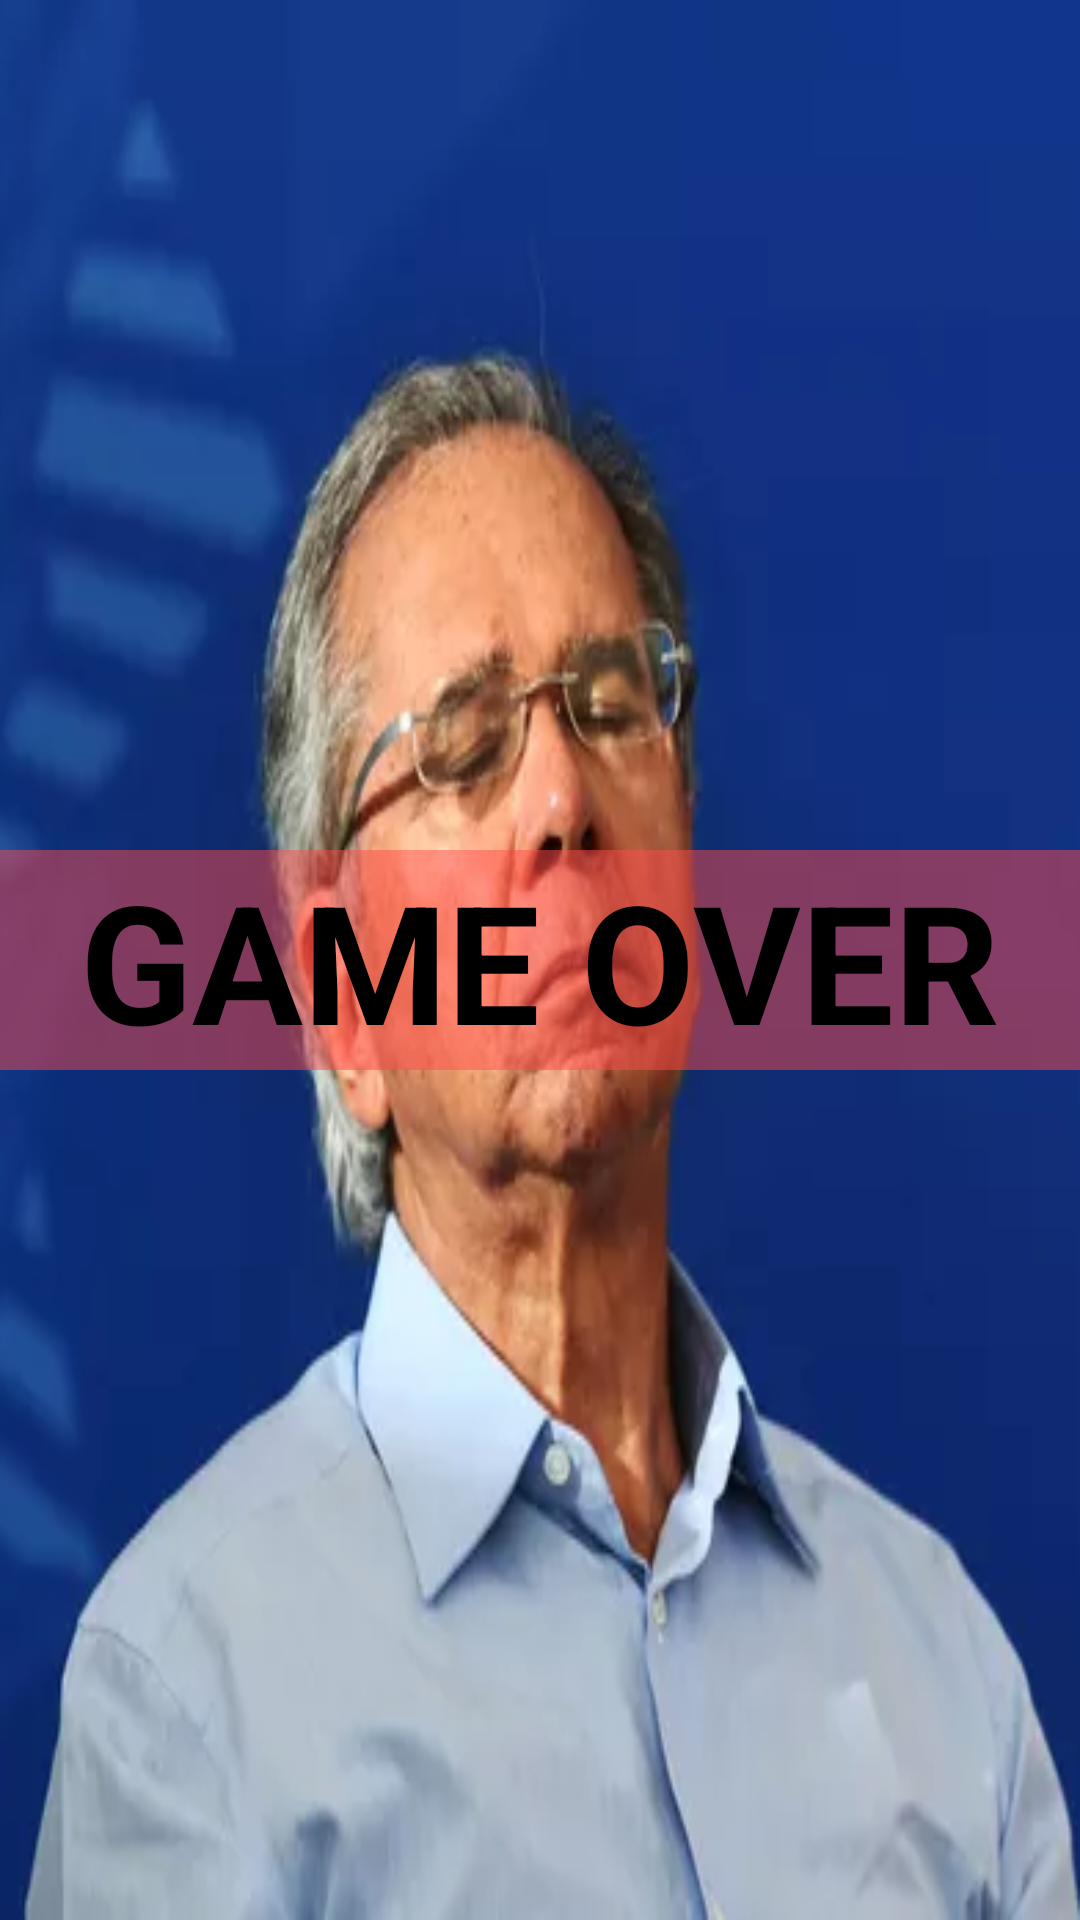

Reconstruct the res/layout file that produces this screen, plus the resources it refers to.
<!-- AndroidManifest.xml: application theme Theme.CacaNiquel -->
<!-- res/layout/activity_game_over.xml -->
<?xml version="1.0" encoding="utf-8"?>
<androidx.constraintlayout.widget.ConstraintLayout xmlns:android="http://schemas.android.com/apk/res/android"
    xmlns:app="http://schemas.android.com/apk/res-auto"
    xmlns:tools="http://schemas.android.com/tools"
    android:layout_width="match_parent"
    android:layout_height="match_parent"
    tools:context=".GameOver">

    <LinearLayout
        android:layout_width="match_parent"
        android:layout_height="match_parent"
        android:background="@drawable/no_money"
        android:gravity="center"
        android:orientation="vertical">

        <TableRow
            android:layout_width="match_parent"
            android:layout_height="match_parent"
            android:layout_weight="1"
            android:gravity="center">

            <TextView
                android:id="@+id/textView"
                android:layout_width="wrap_content"
                android:layout_height="wrap_content"
                android:layout_weight="1"
                android:background="#7CFF4A4A"
                android:gravity="center"
                android:text="@string/game_over"
                android:textColor="#000000"
                android:textSize="55sp"
                android:textStyle="bold" />
        </TableRow>

    </LinearLayout>

</androidx.constraintlayout.widget.ConstraintLayout>
<!-- resources referenced by this layout -->
<resources>
  <!-- drawable no_money: png bitmap (drawable-v24, 133542 bytes) -->
  <string name="game_over">GAME OVER</string>
  <style name="Theme.CacaNiquel" parent="Theme.MaterialComponents.DayNight.DarkActionBar">
          
          <item name="colorPrimary">@color/purple_500</item>
          <item name="colorPrimaryVariant">@color/purple_700</item>
          <item name="colorOnPrimary">@color/white</item>
          
          <item name="colorSecondary">@color/teal_200</item>
          <item name="colorSecondaryVariant">@color/teal_700</item>
          <item name="colorOnSecondary">@color/black</item>
          
          <item name="android:statusBarColor" tools:targetApi="l">?attr/colorPrimaryVariant</item>
          
      </style>
  <!-- not gathered from this repository: default colours our renderer supplied (Android Studio template values) -->
  <color name="purple_500">#FF6200EE</color>
  <color name="purple_700">#FF3700B3</color>
  <color name="teal_200">#FF03DAC5</color>
  <color name="teal_700">#FF018786</color>
  <color name="black">#FF000000</color>
  <color name="white">#FFFFFFFF</color>
</resources>
